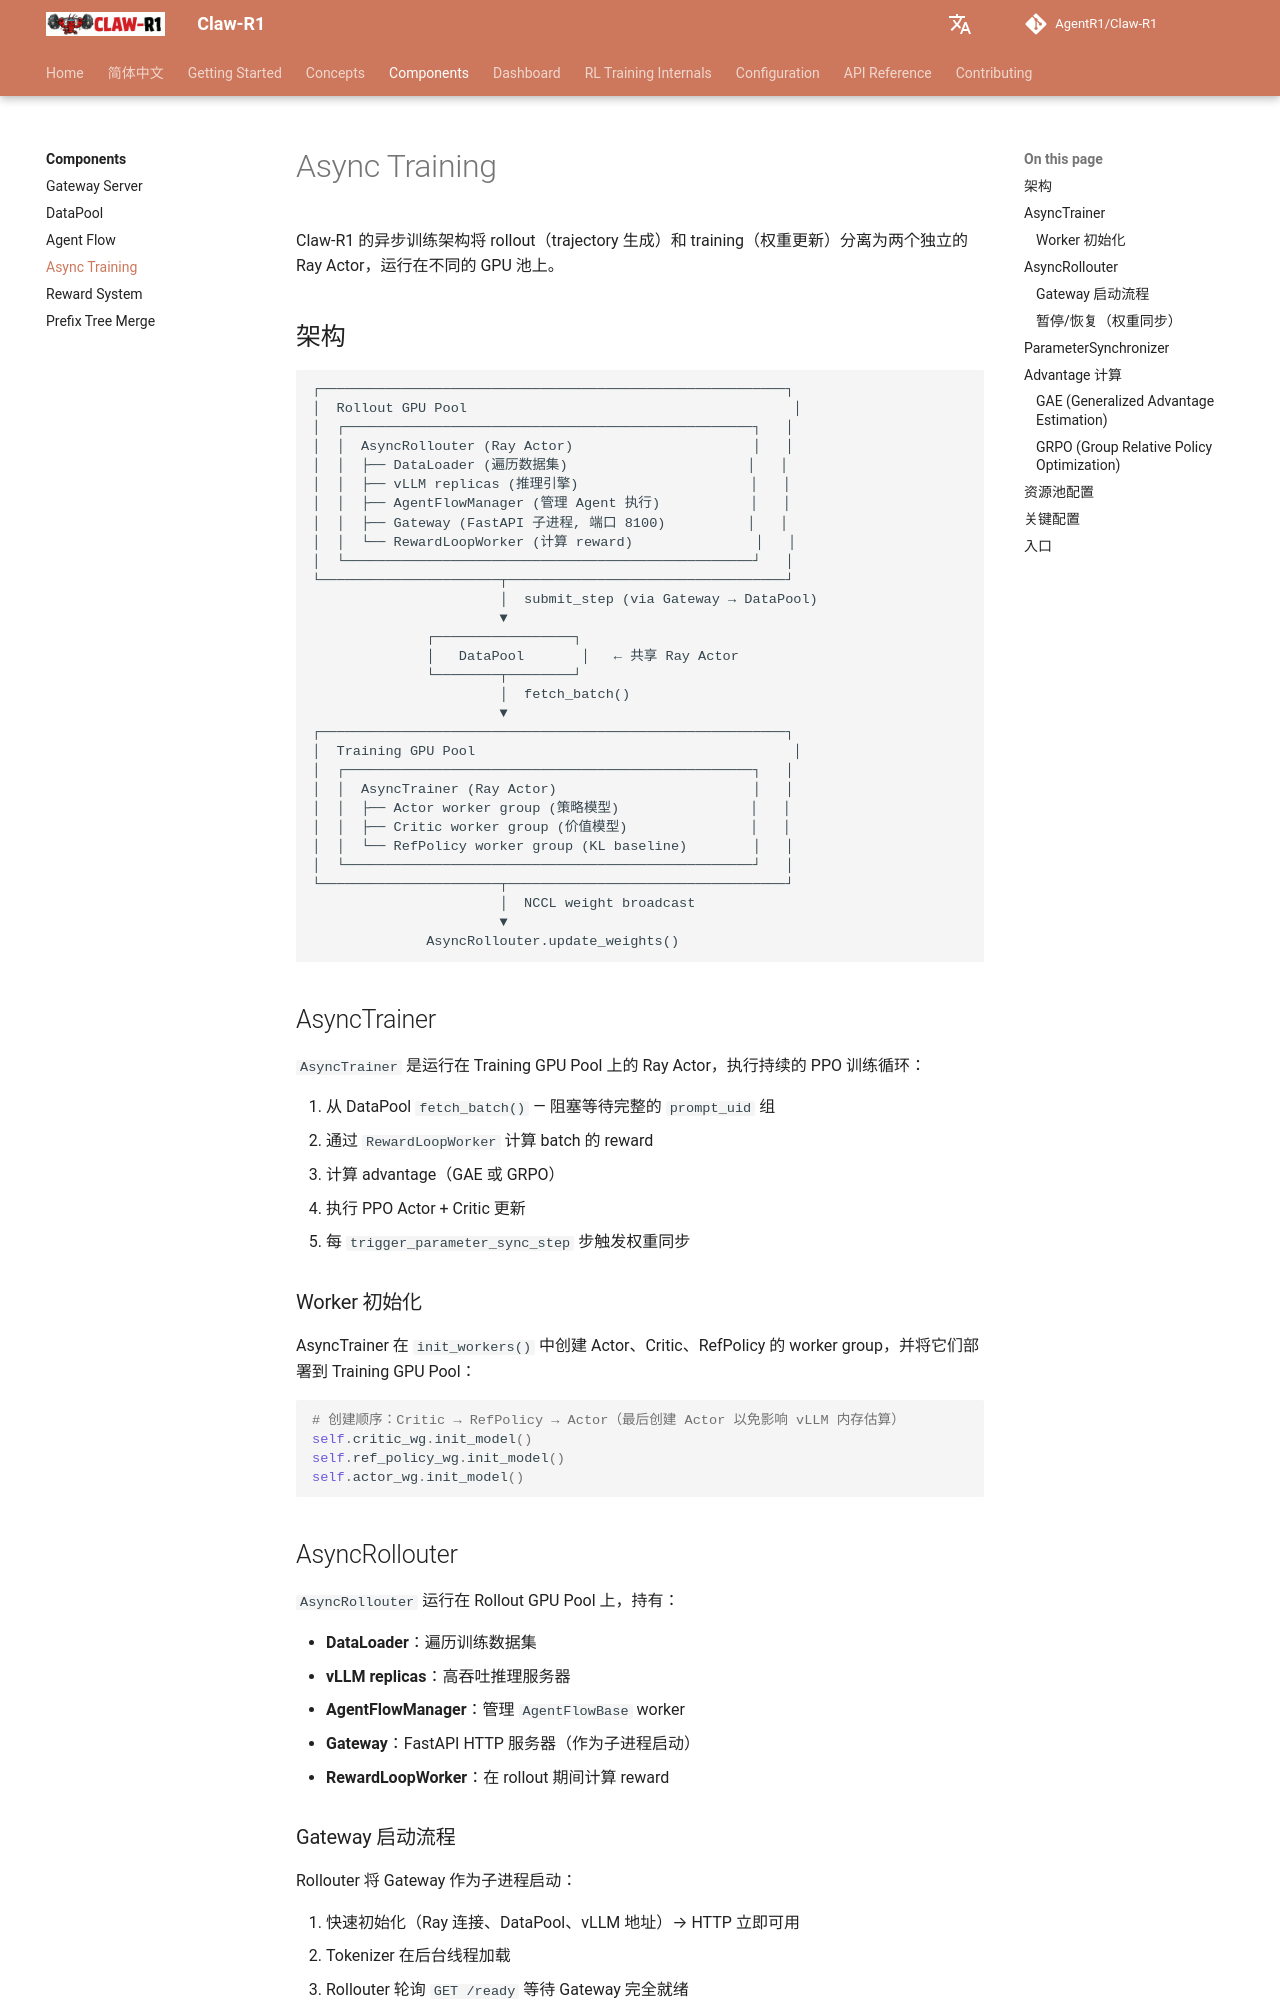

repository: AgentR1/Claw-R1 · page: components/async-training/index.html · generator: mkdocs

# Async Training

Claw-R1 的异步训练架构将 rollout（trajectory 生成）和 training（权重更新）分离为两个独立的 Ray Actor，运行在不同的 GPU 池上。

## 架构

```
┌─────────────────────────────────────────────────────────┐
│  Rollout GPU Pool                                        │
│  ┌──────────────────────────────────────────────────┐   │
│  │  AsyncRollouter (Ray Actor)                      │   │
│  │  ├── DataLoader (遍历数据集)                      │   │
│  │  ├── vLLM replicas (推理引擎)                     │   │
│  │  ├── AgentFlowManager (管理 Agent 执行)           │   │
│  │  ├── Gateway (FastAPI 子进程, 端口 8100)          │   │
│  │  └── RewardLoopWorker (计算 reward)               │   │
│  └──────────────────────────────────────────────────┘   │
└──────────────────────┬──────────────────────────────────┘
                       │  submit_step (via Gateway → DataPool)
                       ▼
              ┌─────────────────┐
              │   DataPool       │   ← 共享 Ray Actor
              └────────┬────────┘
                       │  fetch_batch()
                       ▼
┌─────────────────────────────────────────────────────────┐
│  Training GPU Pool                                       │
│  ┌──────────────────────────────────────────────────┐   │
│  │  AsyncTrainer (Ray Actor)                        │   │
│  │  ├── Actor worker group (策略模型)                │   │
│  │  ├── Critic worker group (价值模型)               │   │
│  │  └── RefPolicy worker group (KL baseline)        │   │
│  └──────────────────────────────────────────────────┘   │
└──────────────────────┬──────────────────────────────────┘
                       │  NCCL weight broadcast
                       ▼
              AsyncRollouter.update_weights()
```

## AsyncTrainer

`AsyncTrainer` 是运行在 Training GPU Pool 上的 Ray Actor，执行持续的 PPO 训练循环：

1. 从 DataPool `fetch_batch()` — 阻塞等待完整的 `prompt_uid` 组
2. 通过 `RewardLoopWorker` 计算 batch 的 reward
3. 计算 advantage（GAE 或 GRPO）
4. 执行 PPO Actor + Critic 更新
5. 每 `trigger_parameter_sync_step` 步触发权重同步

### Worker 初始化

AsyncTrainer 在 `init_workers()` 中创建 Actor、Critic、RefPolicy 的 worker group，并将它们部署到 Training GPU Pool：

```python
# 创建顺序：Critic → RefPolicy → Actor（最后创建 Actor 以免影响 vLLM 内存估算）
self.critic_wg.init_model()
self.ref_policy_wg.init_model()
self.actor_wg.init_model()
```
